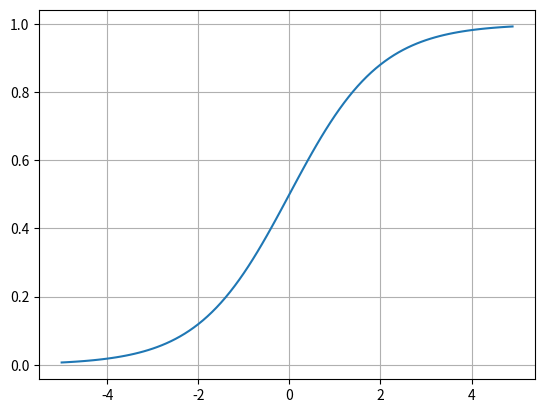

Source code (Python):
import numpy as np
import matplotlib.pyplot as plt

# def sigmoid(x):
#     return 1 / (1 + np.exp(-x))  # 0 에서 1사이를 넘어갈 수 없음

sigmoid = lambda x : 1 / (1+np.exp(-x))  # lambda 로 사용 가능. x는 인풋값. ':' 다음은 return 값 입력
                                         # σ(x)= 1 / 1+e(-x) 

x = np.arange(-5, 5, 0.1)
print(x)
# [-5.00000000e+00 -4.90000000e+00 -4.80000000e+00 -4.70000000e+00
#  -4.60000000e+00 -4.50000000e+00 -4.40000000e+00 -4.30000000e+00
#  -4.20000000e+00 -4.10000000e+00 -4.00000000e+00 -3.90000000e+00
#  -3.80000000e+00 -3.70000000e+00 -3.60000000e+00 -3.50000000e+00
#  -3.40000000e+00 -3.30000000e+00 -3.20000000e+00 -3.10000000e+00
#  -3.00000000e+00 -2.90000000e+00 -2.80000000e+00 -2.70000000e+00
#  -2.60000000e+00 -2.50000000e+00 -2.40000000e+00 -2.30000000e+00
#  -2.20000000e+00 -2.10000000e+00 -2.00000000e+00 -1.90000000e+00
#  -1.80000000e+00 -1.70000000e+00 -1.60000000e+00 -1.50000000e+00
#  -1.40000000e+00 -1.30000000e+00 -1.20000000e+00 -1.10000000e+00
#  -1.00000000e+00 -9.00000000e-01 -8.00000000e-01 -7.00000000e-01
#  -6.00000000e-01 -5.00000000e-01 -4.00000000e-01 -3.00000000e-01
#  -2.00000000e-01 -1.00000000e-01 -1.77635684e-14  1.00000000e-01
#   2.00000000e-01  3.00000000e-01  4.00000000e-01  5.00000000e-01
#   6.00000000e-01  7.00000000e-01  8.00000000e-01  9.00000000e-01
#   1.00000000e+00  1.10000000e+00  1.20000000e+00  1.30000000e+00
#   1.40000000e+00  1.50000000e+00  1.60000000e+00  1.70000000e+00
#   1.80000000e+00  1.90000000e+00  2.00000000e+00  2.10000000e+00
#   2.20000000e+00  2.30000000e+00  2.40000000e+00  2.50000000e+00
#   2.60000000e+00  2.70000000e+00  2.80000000e+00  2.90000000e+00
#   3.00000000e+00  3.10000000e+00  3.20000000e+00  3.30000000e+00
#   3.40000000e+00  3.50000000e+00  3.60000000e+00  3.70000000e+00
#   3.80000000e+00  3.90000000e+00  4.00000000e+00  4.10000000e+00
#   4.20000000e+00  4.30000000e+00  4.40000000e+00  4.50000000e+00
#   4.60000000e+00  4.70000000e+00  4.80000000e+00  4.90000000e+00]

print(len(x)) # 100

y = sigmoid(x)

plt.plot(x, y)
plt.grid()
plt.show()

# 한정 함수 또는 활성화 함수 라고 함